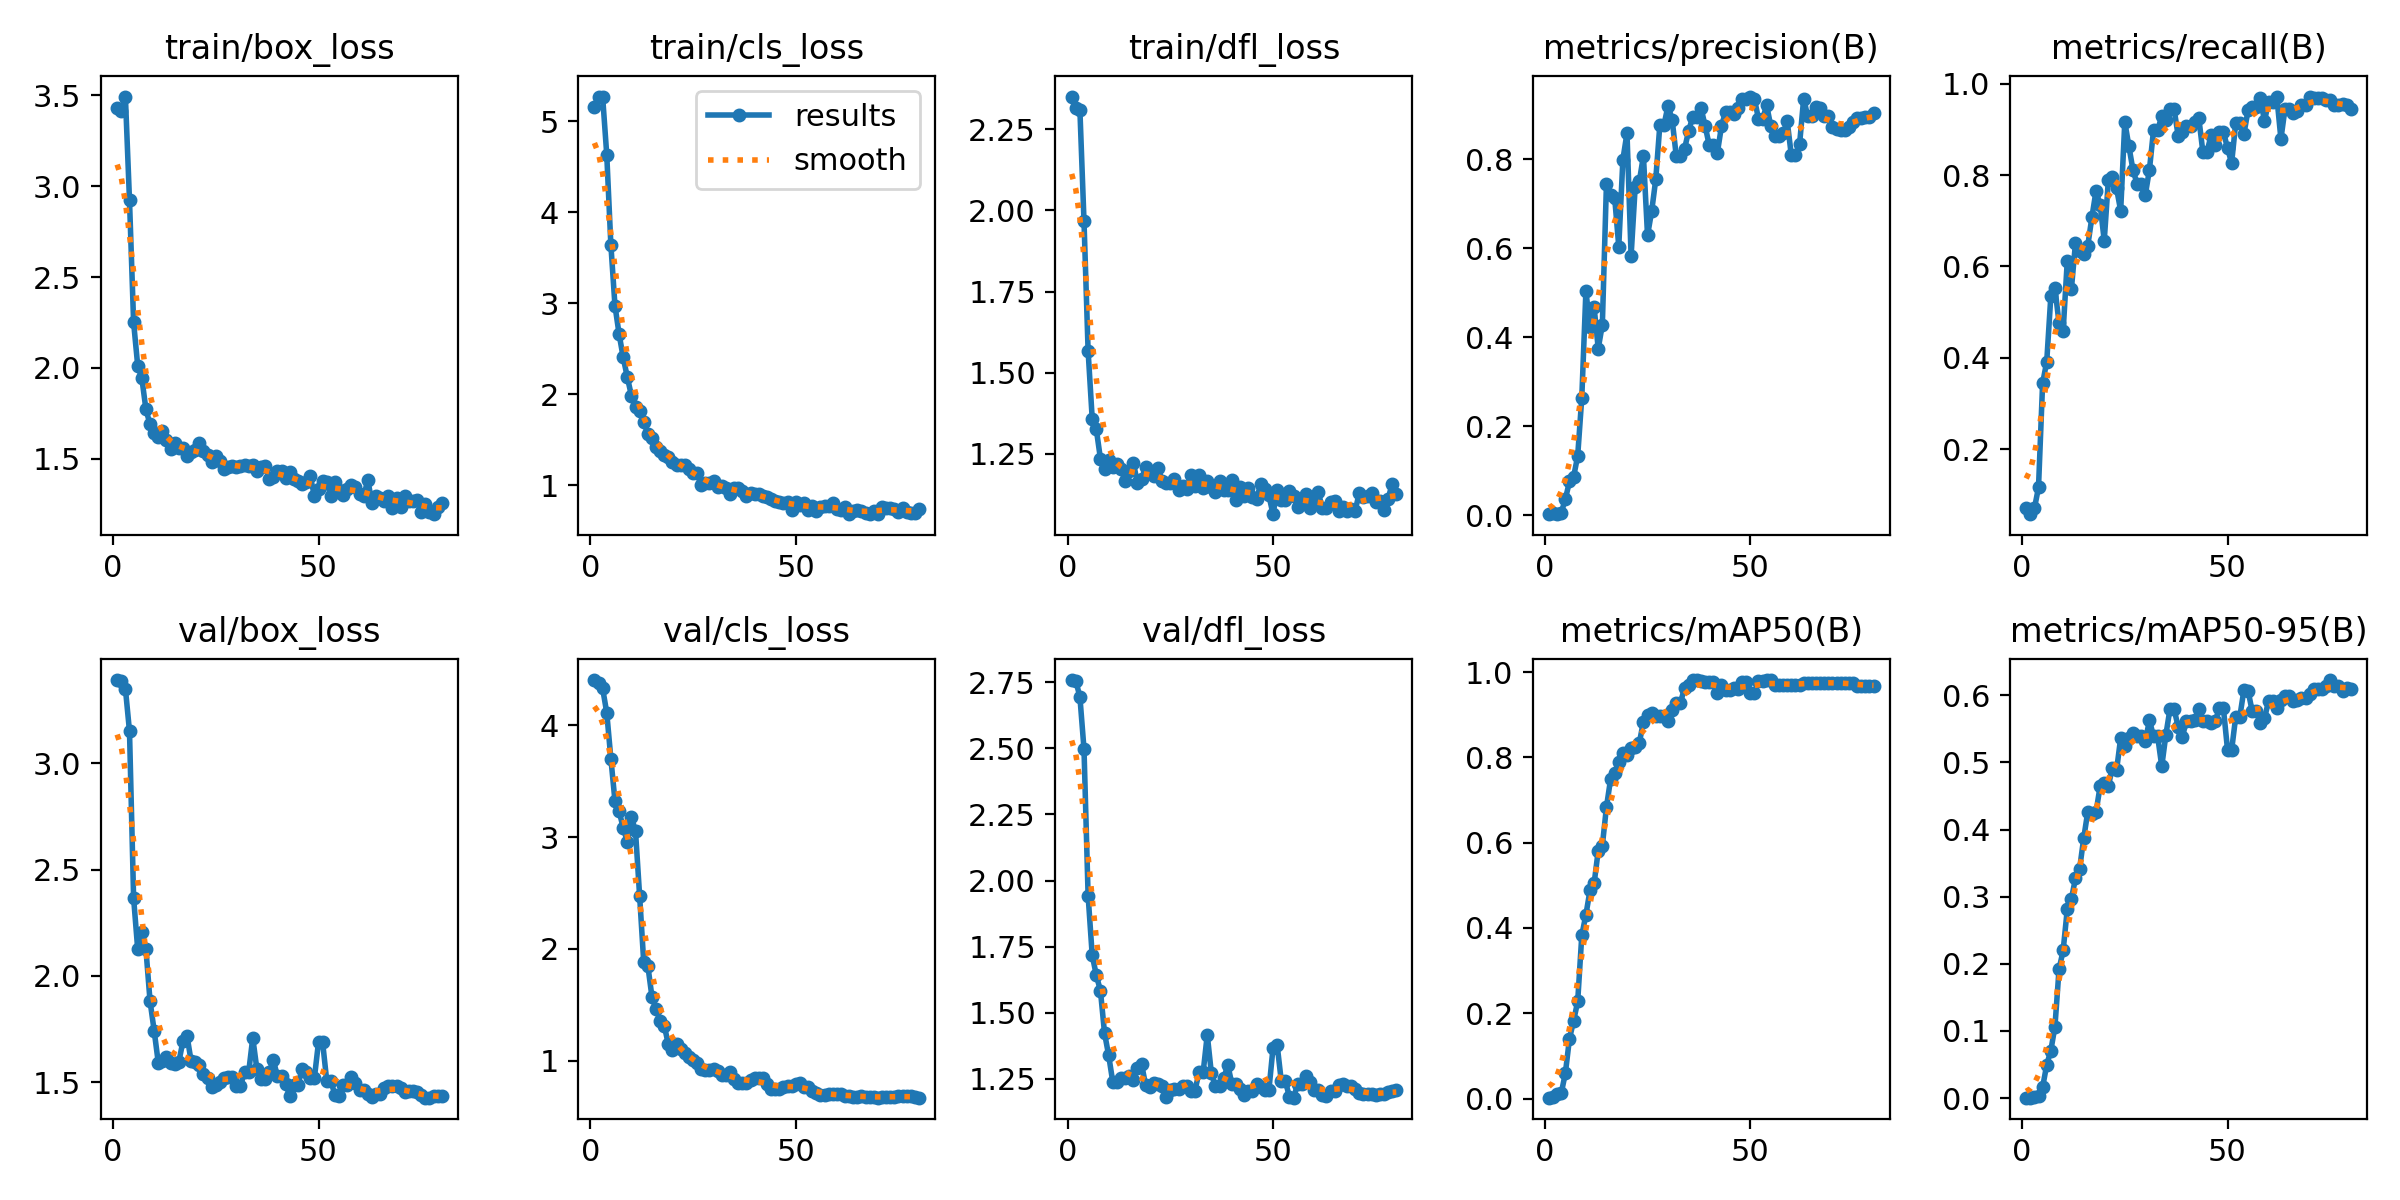

Source data for this figure (header and first rows):
epoch, time, train/box_loss, train/cls_loss, train/dfl_loss, metrics/precision(B), metrics/recall(B), metrics/mAP50(B), metrics/mAP50-95(B), val/box_loss, val/cls_loss, val/dfl_loss, lr/pg0, lr/pg1, lr/pg2
1, 23.83, 3.433, 5.151, 2.351, 0.00274, 0.07083, 0.00196, 0.00051, 3.39, 4.405, 2.759, 1.176e-05, 1.176e-05, 1.176e-05
2, 24.97, 3.415, 5.271, 2.315, 0.00523, 0.05833, 0.00446, 0.00066, 3.387, 4.38, 2.756, 2.90362e-05, 2.90362e-05, 2.90362e-05
3, 26.32, 3.494, 5.267, 2.31, 0.00273, 0.07083, 0.0097, 0.00188, 3.35, 4.33, 2.696, 4.58758e-05, 4.58758e-05, 4.58758e-05
4, 28.21, 2.921, 4.632, 1.967, 0.00635, 0.1167, 0.01248, 0.00319, 3.149, 4.112, 2.497, 6.22788e-05, 6.22788e-05, 6.22788e-05
5, 29.66, 2.25, 3.643, 1.567, 0.0364, 0.3444, 0.05925, 0.01606, 2.366, 3.703, 1.943, 7.82452e-05, 7.82452e-05, 7.82452e-05
6, 30.98, 2.012, 2.972, 1.358, 0.07628, 0.3916, 0.1403, 0.0495, 2.125, 3.323, 1.717, 9.3775e-05, 9.3775e-05, 9.3775e-05
7, 32.4, 1.943, 2.662, 1.325, 0.08616, 0.5347, 0.1818, 0.07058, 2.205, 3.232, 1.642, 0.0001089, 0.0001089, 0.0001089
8, 33.69, 1.771, 2.404, 1.235, 0.1335, 0.5528, 0.2275, 0.1064, 2.125, 3.084, 1.583, 0.0001235, 0.0001235, 0.0001235
9, 35.04, 1.689, 2.188, 1.204, 0.2646, 0.4759, 0.3825, 0.1918, 1.882, 2.961, 1.422, 0.0001377, 0.0001377, 0.0001377
10, 36.3, 1.643, 1.984, 1.231, 0.5037, 0.4596, 0.431, 0.2199, 1.743, 3.18, 1.338, 0.0001515, 0.0001515, 0.0001515
11, 37.65, 1.617, 1.863, 1.21, 0.4232, 0.6118, 0.4883, 0.281, 1.594, 3.053, 1.238, 0.0001649, 0.0001649, 0.0001649
12, 39.19, 1.654, 1.81, 1.219, 0.4671, 0.55, 0.5044, 0.2961, 1.601, 2.475, 1.236, 0.0001778, 0.0001778, 0.0001778
13, 41.07, 1.603, 1.697, 1.204, 0.3748, 0.6514, 0.5814, 0.3276, 1.618, 1.881, 1.251, 0.0001903, 0.0001903, 0.0001903
14, 42.51, 1.553, 1.56, 1.168, 0.4279, 0.6343, 0.5931, 0.3415, 1.59, 1.851, 1.251, 0.0002023, 0.0002023, 0.0002023
15, 43.83, 1.587, 1.515, 1.198, 0.7448, 0.6273, 0.6834, 0.3869, 1.585, 1.572, 1.259, 0.0002139, 0.0002139, 0.0002139
16, 45.13, 1.556, 1.42, 1.223, 0.7191, 0.6458, 0.7484, 0.4269, 1.596, 1.46, 1.245, 0.0002251, 0.0002251, 0.0002251
17, 46.46, 1.557, 1.378, 1.162, 0.7137, 0.708, 0.7633, 0.4228, 1.692, 1.357, 1.291, 0.0002358, 0.0002358, 0.0002358
18, 47.72, 1.513, 1.333, 1.171, 0.6038, 0.7651, 0.7881, 0.4261, 1.719, 1.314, 1.307, 0.0002461, 0.0002461, 0.0002461
19, 48.98, 1.537, 1.307, 1.209, 0.7991, 0.7349, 0.811, 0.4647, 1.599, 1.146, 1.225, 0.0002559, 0.0002559, 0.0002559
20, 50.24, 1.548, 1.256, 1.193, 0.8583, 0.6567, 0.8063, 0.4697, 1.594, 1.098, 1.217, 0.0002654, 0.0002654, 0.0002654
21, 51.65, 1.586, 1.227, 1.182, 0.5828, 0.7887, 0.8209, 0.4652, 1.582, 1.15, 1.235, 0.0002743, 0.0002743, 0.0002743
22, 53.39, 1.544, 1.221, 1.206, 0.7384, 0.7953, 0.8247, 0.4921, 1.541, 1.102, 1.228, 0.0002829, 0.0002829, 0.0002829
23, 54.97, 1.52, 1.223, 1.168, 0.75, 0.7708, 0.8339, 0.4884, 1.522, 1.073, 1.222, 0.000291, 0.000291, 0.000291
24, 56.19, 1.482, 1.175, 1.16, 0.8073, 0.7218, 0.884, 0.5365, 1.477, 1.038, 1.182, 0.0002987, 0.0002987, 0.0002987
25, 57.49, 1.514, 1.133, 1.16, 0.6289, 0.9162, 0.8992, 0.5245, 1.488, 1.011, 1.207, 0.0003059, 0.0003059, 0.0003059
26, 58.7, 1.486, 1.129, 1.172, 0.6827, 0.8629, 0.9035, 0.537, 1.504, 0.9809, 1.212, 0.0003127, 0.0003127, 0.0003127
27, 59.98, 1.443, 1.003, 1.139, 0.7545, 0.8106, 0.8968, 0.5443, 1.521, 0.9231, 1.21, 0.000319, 0.000319, 0.000319
28, 61.33, 1.453, 1.027, 1.15, 0.8771, 0.781, 0.8976, 0.5395, 1.527, 0.9143, 1.223, 0.000325, 0.000325, 0.000325
29, 62.54, 1.46, 1.025, 1.141, 0.8771, 0.781, 0.8976, 0.5395, 1.527, 0.9143, 1.223, 0.0003305, 0.0003305, 0.0003305
30, 63.77, 1.453, 1.049, 1.185, 0.9201, 0.7568, 0.8865, 0.5319, 1.485, 0.9276, 1.202, 0.0003355, 0.0003355, 0.0003355
31, 65.32, 1.457, 0.9746, 1.15, 0.8877, 0.8117, 0.9119, 0.5628, 1.484, 0.9134, 1.204, 0.0003401, 0.0003401, 0.0003401
32, 67.09, 1.467, 0.9928, 1.186, 0.8062, 0.8984, 0.9268, 0.5388, 1.548, 0.8766, 1.274, 0.0003443, 0.0003443, 0.0003443
33, 68.34, 1.458, 0.9717, 1.146, 0.8062, 0.8984, 0.9268, 0.5388, 1.548, 0.8766, 1.274, 0.000348, 0.000348, 0.000348
34, 69.58, 1.463, 0.9036, 1.167, 0.823, 0.9286, 0.9637, 0.4942, 1.709, 0.8981, 1.416, 0.0003479, 0.0003479, 0.0003479
35, 70.82, 1.433, 0.9648, 1.149, 0.863, 0.9202, 0.9694, 0.5412, 1.563, 0.8392, 1.27, 0.0003406, 0.0003406, 0.0003406
36, 72.05, 1.455, 0.9686, 1.131, 0.8951, 0.9444, 0.9814, 0.5795, 1.516, 0.8028, 1.221, 0.0003333, 0.0003333, 0.0003333
37, 73.33, 1.46, 0.9403, 1.168, 0.8951, 0.9444, 0.9814, 0.5795, 1.516, 0.8028, 1.221, 0.000326, 0.000326, 0.000326
38, 74.64, 1.387, 0.884, 1.14, 0.9155, 0.8851, 0.9787, 0.5525, 1.549, 0.8049, 1.251, 0.0003188, 0.0003188, 0.0003188
39, 75.86, 1.4, 0.9085, 1.139, 0.8753, 0.8947, 0.9778, 0.5383, 1.605, 0.8295, 1.302, 0.0003115, 0.0003115, 0.0003115
40, 77.1, 1.433, 0.8976, 1.171, 0.832, 0.908, 0.9778, 0.5611, 1.529, 0.8449, 1.23, 0.0003042, 0.0003042, 0.0003042
41, 78.75, 1.432, 0.9016, 1.107, 0.832, 0.908, 0.9778, 0.5611, 1.529, 0.8449, 1.23, 0.0002969, 0.0002969, 0.0002969
42, 80.33, 1.392, 0.8816, 1.148, 0.8146, 0.9161, 0.9502, 0.563, 1.493, 0.8475, 1.21, 0.0002897, 0.0002897, 0.0002897
43, 81.59, 1.425, 0.8708, 1.12, 0.8741, 0.9258, 0.9705, 0.5802, 1.437, 0.7905, 1.187, 0.0002824, 0.0002824, 0.0002824
44, 82.79, 1.385, 0.8476, 1.144, 0.9069, 0.8507, 0.9587, 0.5619, 1.49, 0.7466, 1.205, 0.0002751, 0.0002751, 0.0002751
45, 83.97, 1.375, 0.8209, 1.116, 0.9069, 0.8507, 0.9587, 0.5619, 1.49, 0.7466, 1.205, 0.0002678, 0.0002678, 0.0002678
46, 85.23, 1.363, 0.8129, 1.112, 0.9024, 0.8865, 0.9626, 0.5593, 1.562, 0.7515, 1.229, 0.0002606, 0.0002606, 0.0002606
47, 86.45, 1.369, 0.806, 1.157, 0.9148, 0.866, 0.9594, 0.5611, 1.551, 0.7666, 1.219, 0.0002533, 0.0002533, 0.0002533
48, 87.68, 1.404, 0.8194, 1.141, 0.9357, 0.8947, 0.976, 0.5806, 1.521, 0.7711, 1.207, 0.000246, 0.000246, 0.000246
49, 88.92, 1.293, 0.7264, 1.122, 0.9357, 0.8947, 0.976, 0.5806, 1.521, 0.7711, 1.207, 0.0002387, 0.0002387, 0.0002387
50, 90.33, 1.33, 0.8165, 1.064, 0.9406, 0.859, 0.9515, 0.5191, 1.689, 0.7903, 1.366, 0.0002315, 0.0002315, 0.0002315
51, 92.1, 1.374, 0.7852, 1.138, 0.9361, 0.8261, 0.9508, 0.5182, 1.689, 0.7981, 1.379, 0.0002242, 0.0002242, 0.0002242
52, 93.49, 1.372, 0.8015, 1.108, 0.8906, 0.914, 0.9787, 0.5682, 1.508, 0.7661, 1.243, 0.0002169, 0.0002169, 0.0002169
53, 94.68, 1.293, 0.7261, 1.107, 0.8906, 0.914, 0.9787, 0.5682, 1.508, 0.7661, 1.243, 0.0002096, 0.0002096, 0.0002096
54, 95.95, 1.373, 0.7676, 1.137, 0.9206, 0.89, 0.9814, 0.6082, 1.441, 0.7259, 1.18, 0.0002023, 0.0002023, 0.0002023
55, 97.28, 1.328, 0.717, 1.121, 0.8738, 0.9418, 0.9814, 0.6068, 1.436, 0.7128, 1.178, 0.0001951, 0.0001951, 0.0001951
56, 98.54, 1.297, 0.7636, 1.087, 0.8525, 0.9481, 0.9709, 0.5766, 1.489, 0.6964, 1.229, 0.0001878, 0.0001878, 0.0001878
57, 99.74, 1.33, 0.7662, 1.104, 0.8525, 0.9481, 0.9709, 0.5766, 1.489, 0.6964, 1.229, 0.0001805, 0.0001805, 0.0001805
58, 101, 1.353, 0.7693, 1.126, 0.858, 0.9677, 0.9709, 0.5586, 1.524, 0.7012, 1.259, 0.0001732, 0.0001732, 0.0001732
59, 102.2, 1.345, 0.8073, 1.084, 0.8848, 0.9183, 0.9709, 0.5659, 1.498, 0.7021, 1.237, 0.000166, 0.000166, 0.000166
60, 103.9, 1.304, 0.7412, 1.101, 0.8082, 0.96, 0.969, 0.5914, 1.464, 0.6991, 1.206, 0.0001587, 0.0001587, 0.0001587
... 20 more rows
